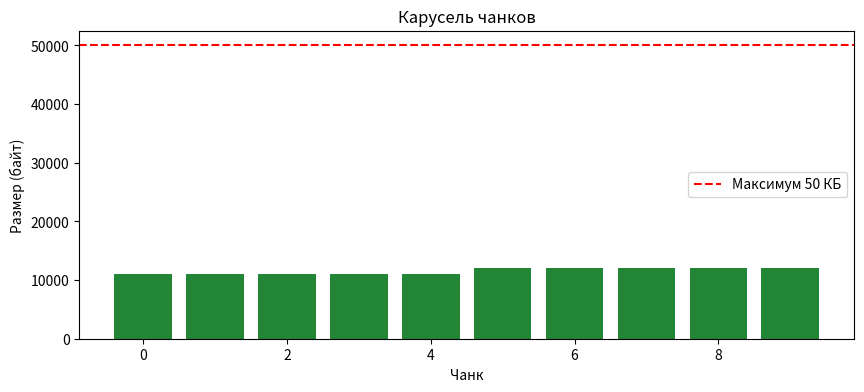

Source code (Python):
import numpy as np
import matplotlib.pyplot as plt
print('✅ TAT-DEMO загружен')

class ChunkCarousel:
    def __init__(self, max_size=50000):
        self.max_size = max_size
        self.chunks = []
    def add(self, data):
        size = len(str(data).encode('utf-8'))
        if size > self.max_size:
            mid = len(str(data)) // 2
            self.chunks.append(str(data)[:mid])
            self.chunks.append(str(data)[mid:])
        else:
            self.chunks.append(str(data))
        if len(self.chunks) > 10:
            self.chunks = self.chunks[-10:]
        return self.chunks

carousel = ChunkCarousel()
for i in range(15):
    carousel.add(f'Чанк {i} ' * 1000)
print(f'✅ Чанков в карусели: {len(carousel.chunks)}')

sizes = [len(str(c).encode('utf-8')) for c in carousel.chunks]
plt.figure(figsize=(10,4))
plt.bar(range(len(sizes)), sizes, color='#238636')
plt.axhline(y=50000, color='red', linestyle='--', label='Максимум 50 КБ')
plt.title('Карусель чанков')
plt.xlabel('Чанк')
plt.ylabel('Размер (байт)')
plt.legend()
plt.show()

def parse_marker(text):
    marker_len = len(text) - len(text.rstrip('/'))
    return text.rstrip('/'), marker_len

examples = ['слово/', 'фраза//', 'предложение///', 'абзац////']
for ex in examples:
    content, level = parse_marker(ex)
    print(f'{ex:12} → уровень {level}: {content}')

def coherence(v1, v2, theta=1.987):
    c1 = v1 + 1j * (v1 * np.sin(theta))
    c2 = v2 + 1j * (v2 * np.sin(theta))
    dot = np.vdot(c1, c2)
    norm = np.linalg.norm(c1) * np.linalg.norm(c2) + 1e-8
    return abs(dot) / norm

v1 = np.array([1, 0, 0])
v2 = np.array([0, 1, 0])
v3 = np.array([1, 0.5, 0])
print(f'Ортогональные: {coherence(v1, v2):.3f}')
print(f'Похожие: {coherence(v1, v3):.3f}')

def mitosis(chunk, max_size=50000):
    if len(str(chunk)) > max_size:
        mid = max_size // 2
        return [chunk[:mid], chunk[mid:]]
    return [chunk]

def apoptosis(chunks, threshold=0.3):
    return [c for c in chunks if c.get('coherence', 1.0) >= threshold]

print('✅ Митоз и апоптоз определены')

def tat_diff(state1, state2):
    return f't:+{abs(len(state1)-len(state2))}'

print('TAT-DIFF:', tat_diff('A'*100, 'A'*110))
